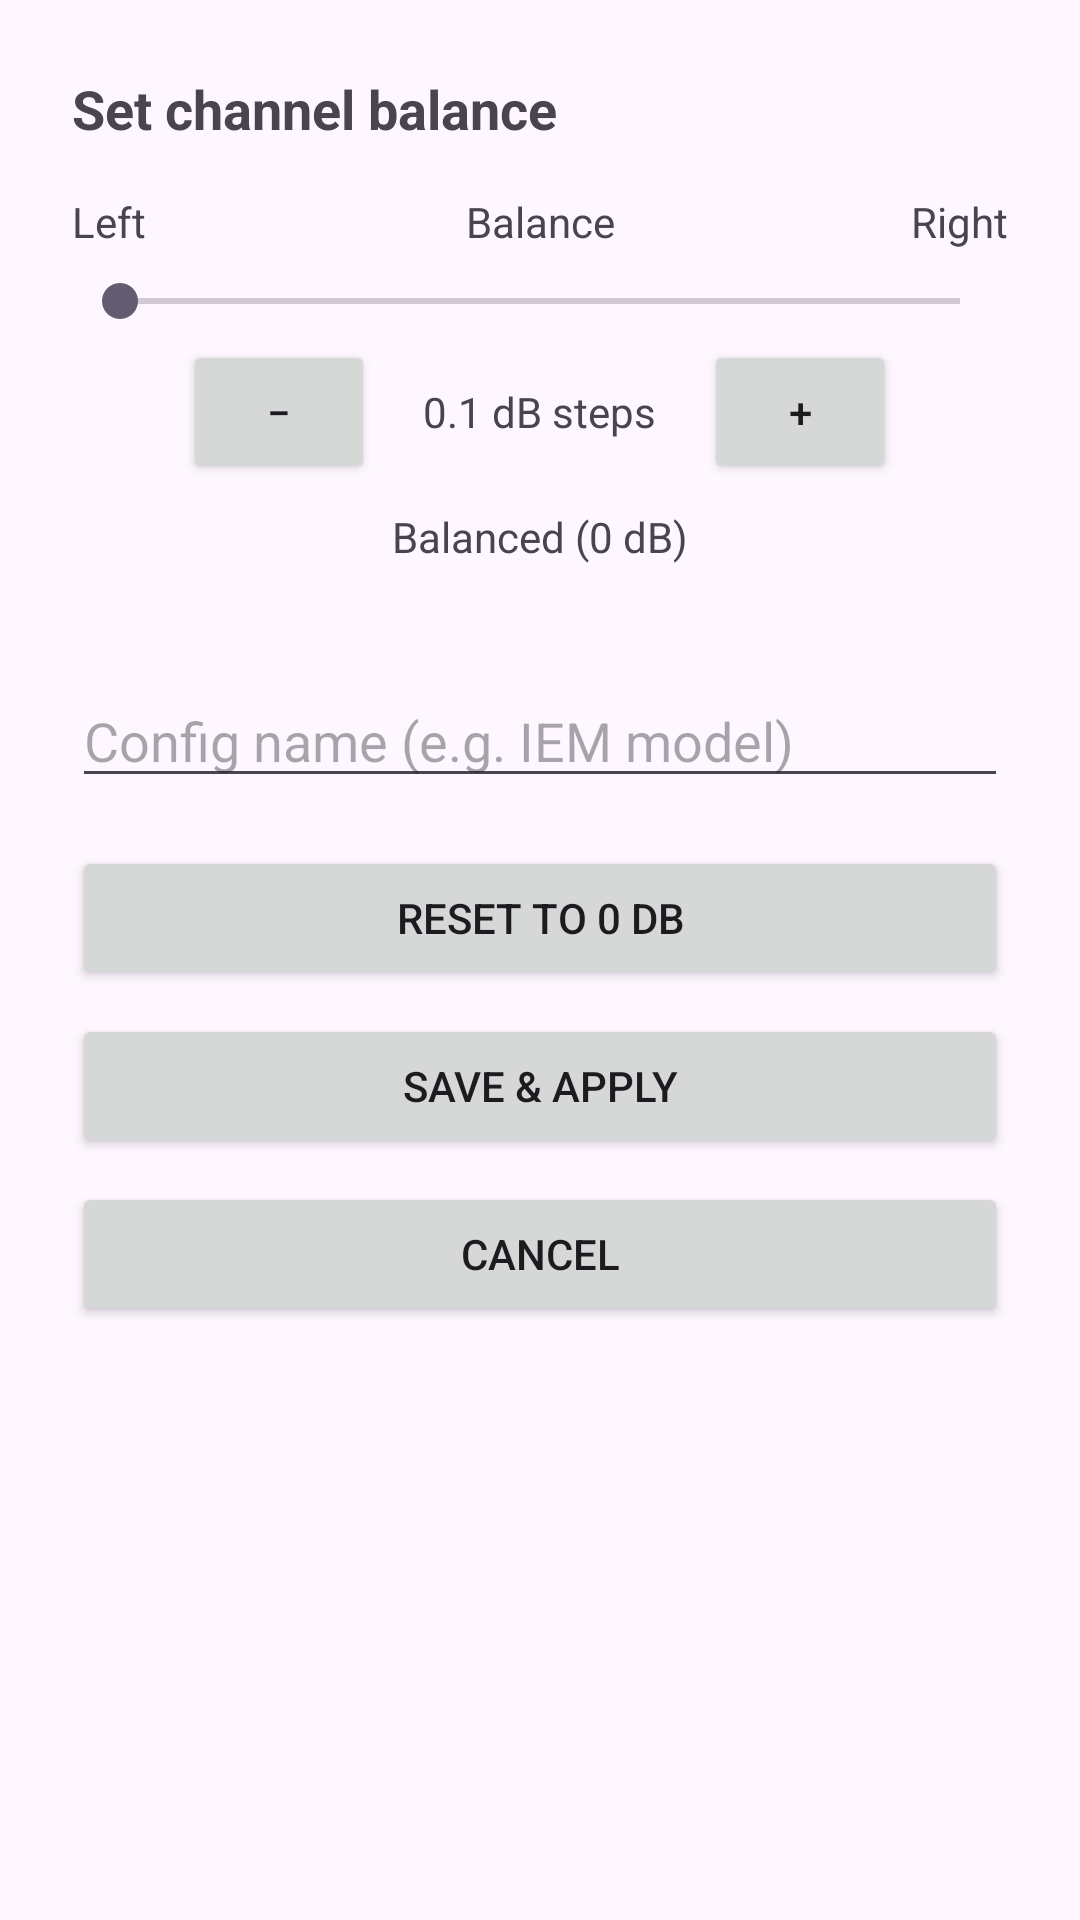

Layout XML and referenced resources for this Android screen:
<!-- AndroidManifest.xml: application theme AppTheme -->
<!-- res/layout/activity_chooser.xml -->
<?xml version="1.0" encoding="utf-8"?>
<LinearLayout xmlns:android="http://schemas.android.com/apk/res/android"
    android:layout_width="match_parent"
    android:layout_height="wrap_content"
    android:orientation="vertical"
    android:padding="24dp">

    <TextView
        android:id="@+id/chooser_title"
        android:layout_width="match_parent"
        android:layout_height="wrap_content"
        android:textSize="18sp"
        android:textStyle="bold"
        android:text="Set channel balance" />

    <LinearLayout
        android:layout_width="match_parent"
        android:layout_height="wrap_content"
        android:layout_marginTop="16dp"
        android:orientation="horizontal"
        android:gravity="center_vertical">

        <TextView
            android:layout_width="0dp"
            android:layout_height="wrap_content"
            android:layout_weight="1"
            android:text="Left" />

        <TextView
            android:layout_width="0dp"
            android:layout_height="wrap_content"
            android:layout_weight="1"
            android:gravity="center"
            android:text="Balance" />

        <TextView
            android:layout_width="0dp"
            android:layout_height="wrap_content"
            android:layout_weight="1"
            android:gravity="end"
            android:text="Right" />
    </LinearLayout>

    <SeekBar
        android:id="@+id/balance_bar"
        android:layout_width="match_parent"
        android:layout_height="wrap_content"
        android:layout_marginTop="8dp" />

    <LinearLayout
        android:layout_width="match_parent"
        android:layout_height="wrap_content"
        android:layout_marginTop="4dp"
        android:orientation="horizontal"
        android:gravity="center">

        <Button
            android:id="@+id/btn_dec"
            android:layout_width="64dp"
            android:layout_height="wrap_content"
            android:text="−" />

        <TextView
            android:layout_width="wrap_content"
            android:layout_height="wrap_content"
            android:layout_marginLeft="16dp"
            android:layout_marginRight="16dp"
            android:gravity="center"
            android:text="0.1 dB steps" />

        <Button
            android:id="@+id/btn_inc"
            android:layout_width="64dp"
            android:layout_height="wrap_content"
            android:text="+" />
    </LinearLayout>

    <TextView
        android:id="@+id/balance_label"
        android:layout_width="match_parent"
        android:layout_height="wrap_content"
        android:layout_marginTop="8dp"
        android:gravity="center"
        android:textSize="14sp"
        android:text="Balanced (0 dB)" />

    <TextView
        android:id="@+id/status_label"
        android:layout_width="match_parent"
        android:layout_height="wrap_content"
        android:layout_marginTop="4dp"
        android:gravity="center"
        android:textSize="12sp"
        android:textStyle="italic"
        android:textColor="#888888" />

    <EditText
        android:id="@+id/config_name"
        android:layout_width="match_parent"
        android:layout_height="wrap_content"
        android:layout_marginTop="16dp"
        android:hint="Config name (e.g. IEM model)"
        android:inputType="text"
        android:maxLines="1" />

    <Button
        android:id="@+id/btn_neutral"
        android:layout_width="match_parent"
        android:layout_height="wrap_content"
        android:layout_marginTop="16dp"
        android:text="Reset to 0 dB" />

    <Button
        android:id="@+id/btn_apply"
        android:layout_width="match_parent"
        android:layout_height="wrap_content"
        android:layout_marginTop="8dp"
        android:text="Save &amp; apply" />

    <Button
        android:id="@+id/btn_cancel"
        android:layout_width="match_parent"
        android:layout_height="wrap_content"
        android:layout_marginTop="8dp"
        android:text="Cancel" />
</LinearLayout>
<!-- resources referenced by this layout -->
<resources>
  <style name="AppTheme" parent="Theme.Material3.DayNight.NoActionBar">
          <item name="colorPrimary">@color/primary</item>
          <item name="colorOnPrimary">@color/onPrimary</item>
      </style>
  <color name="primary">#27303a</color>
  <color name="onPrimary">#FFFFFF</color>
</resources>
